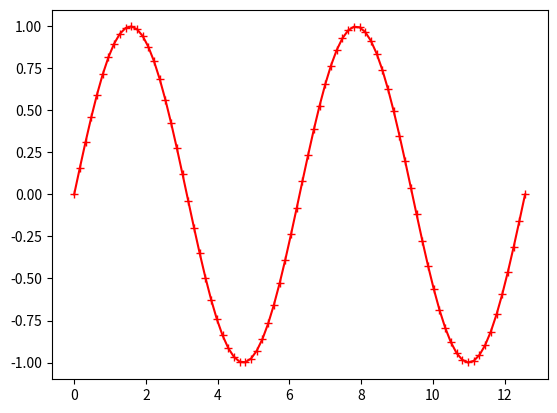

Here is the Python script that generated this plot:
from math import pi, sin
from matplotlib import pyplot as plt

# The next five lines are the part of the program which does the real
# work. But don't try to understand them for now.
def plot_function(f, startx, endx, nx):
    deltax = (endx-startx)/(nx-1)
    xlst = [startx + i*deltax for i in range(nx)]
    ylst = [f(x) for x in xlst]
    plt.plot(xlst, ylst, '-+r')
    plt.show()

# The next three lines define the Python version of the mathematical
# function for which the plot will be drawn
def my_fun(x):
    y = sin(x)
    return y

# The next line actually causes the plot to be drawn
plot_function(my_fun, 0, 4*pi, 80)

